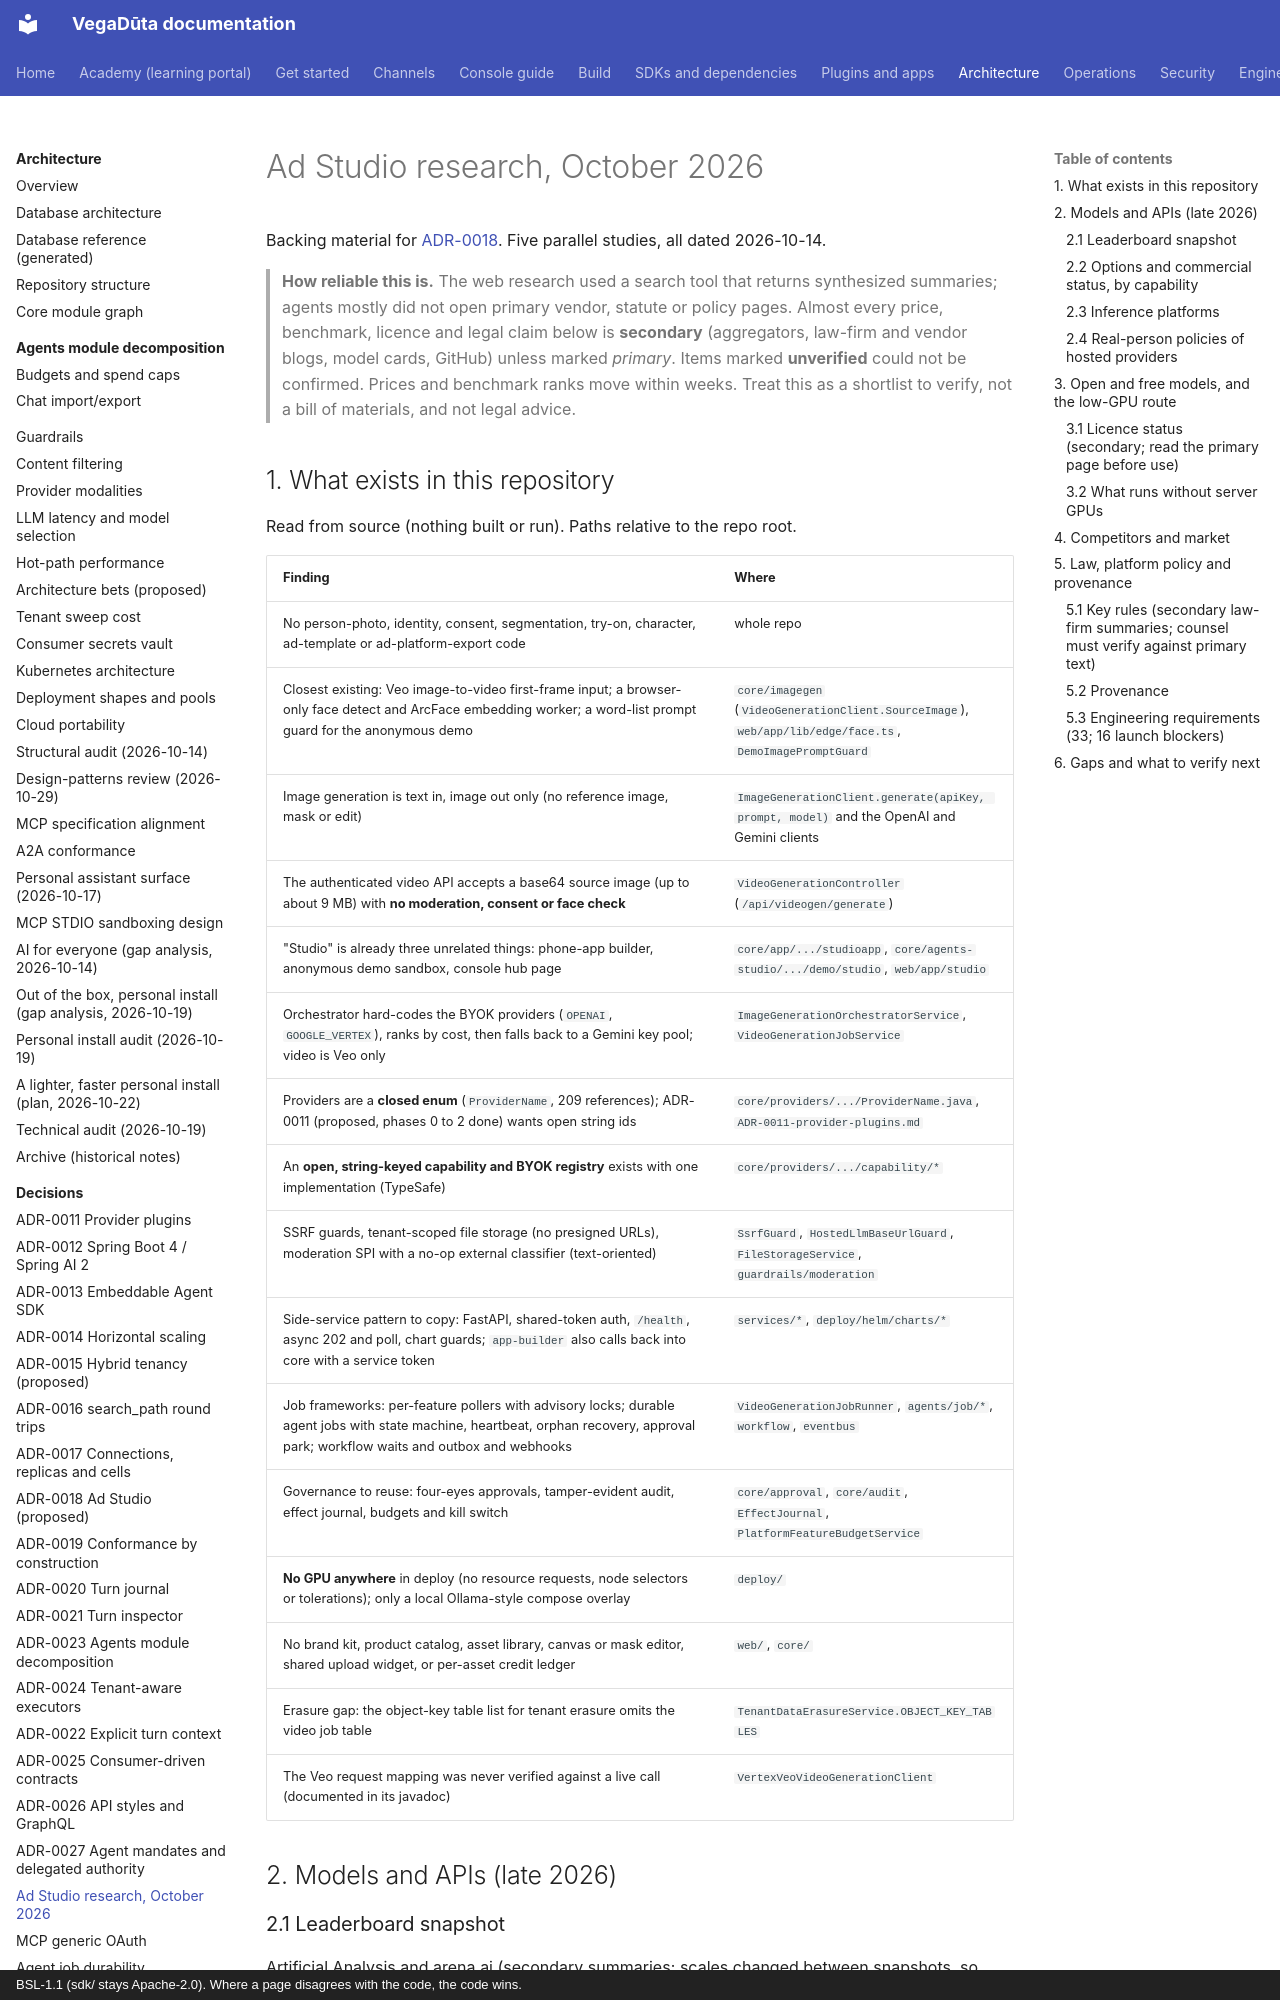

repository: CD-LC/vegaduta · page: architecture/ad-studio-research-2026-10/index.html · generator: mkdocs · copyright: BSL-1.1 (sdk/ stays Apache-2.0). Where a page disagrees with the code, the code wins.

# Ad Studio research, October 2026

Backing material for [ADR-0018](ADR-0018-ad-studio.md). Five parallel studies, all dated 2026-10-14.

> **How reliable this is.** The web research used a search tool that returns synthesized summaries; agents mostly did
> not open primary vendor, statute or policy pages. Almost every price, benchmark, licence and legal claim below is
> **secondary** (aggregators, law-firm and vendor blogs, model cards, GitHub) unless marked *primary*. Items marked
> **unverified** could not be confirmed. Prices and benchmark ranks move within weeks. Treat this as a shortlist to
> verify, not a bill of materials, and not legal advice.

## 1. What exists in this repository

Read from source (nothing built or run). Paths relative to the repo root.

| Finding | Where |
|---|---|
| No person-photo, identity, consent, segmentation, try-on, character, ad-template or ad-platform-export code | whole repo |
| Closest existing: Veo image-to-video first-frame input; a browser-only face detect and ArcFace embedding worker; a word-list prompt guard for the anonymous demo | `core/imagegen` (`VideoGenerationClient.SourceImage`), `web/app/lib/edge/face.ts`, `DemoImagePromptGuard` |
| Image generation is text in, image out only (no reference image, mask or edit) | `ImageGenerationClient.generate(apiKey, prompt, model)` and the OpenAI and Gemini clients |
| The authenticated video API accepts a base64 source image (up to about 9 MB) with **no moderation, consent or face check** | `VideoGenerationController` (`/api/videogen/generate`) |
| "Studio" is already three unrelated things: phone-app builder, anonymous demo sandbox, console hub page | `core/app/.../studioapp`, `core/agents-studio/.../demo/studio`, `web/app/studio` |
| Orchestrator hard-codes the BYOK providers (`OPENAI`, `GOOGLE_VERTEX`), ranks by cost, then falls back to a Gemini key pool; video is Veo only | `ImageGenerationOrchestratorService`, `VideoGenerationJobService` |
| Providers are a **closed enum** (`ProviderName`, 209 references); ADR-0011 (proposed, phases 0 to 2 done) wants open string ids | `core/providers/.../ProviderName.java`, `ADR-0011-provider-plugins.md` |
| An **open, string-keyed capability and BYOK registry** exists with one implementation (TypeSafe) | `core/providers/.../capability/*` |
| SSRF guards, tenant-scoped file storage (no presigned URLs), moderation SPI with a no-op external classifier (text-oriented) | `SsrfGuard`, `HostedLlmBaseUrlGuard`, `FileStorageService`, `guardrails/moderation` |
| Side-service pattern to copy: FastAPI, shared-token auth, `/health`, async 202 and poll, chart guards; `app-builder` also calls back into core with a service token | `services/*`, `deploy/helm/charts/*` |
| Job frameworks: per-feature pollers with advisory locks; durable agent jobs with state machine, heartbeat, orphan recovery, approval park; workflow waits and outbox and webhooks | `VideoGenerationJobRunner`, `agents/job/*`, `workflow`, `eventbus` |
| Governance to reuse: four-eyes approvals, tamper-evident audit, effect journal, budgets and kill switch | `core/approval`, `core/audit`, `EffectJournal`, `PlatformFeatureBudgetService` |
| **No GPU anywhere** in deploy (no resource requests, node selectors or tolerations); only a local Ollama-style compose overlay | `deploy/` |
| No brand kit, product catalog, asset library, canvas or mask editor, shared upload widget, or per-asset credit ledger | `web/`, `core/` |
| Erasure gap: the object-key table list for tenant erasure omits the video job table | `TenantDataErasureService.OBJECT_KEY_TABLES` |
| The Veo request mapping was never verified against a live call (documented in its javadoc) | `VertexVeoVideoGenerationClient` |

## 2. Models and APIs (late 2026)
